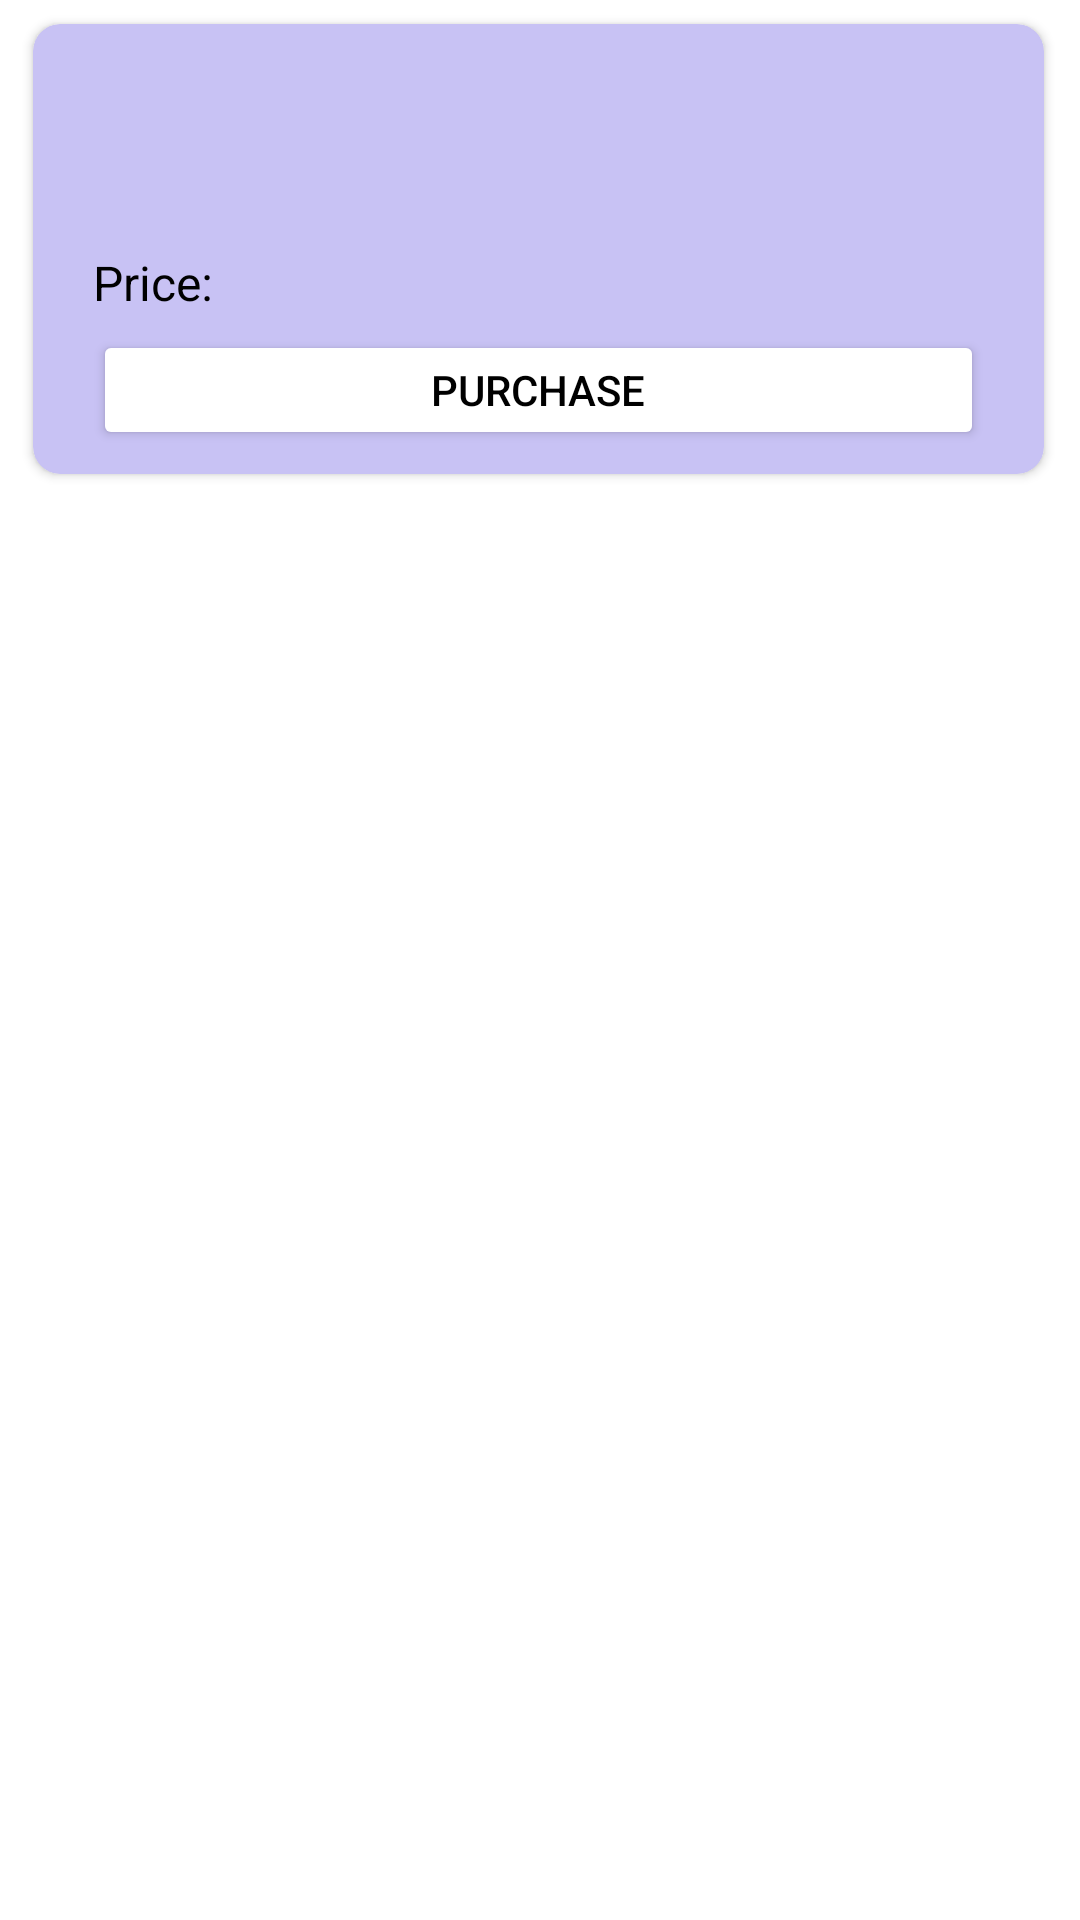

The Android layout XML behind this screen, and the referenced resources:
<!-- AndroidManifest.xml: application theme Theme.BilStudy.Main -->
<!-- res/layout/shop_item_view.xml -->
<?xml version="1.0" encoding="utf-8"?>
<androidx.constraintlayout.widget.ConstraintLayout xmlns:android="http://schemas.android.com/apk/res/android"
    xmlns:app="http://schemas.android.com/apk/res-auto"
    xmlns:tools="http://schemas.android.com/tools"
    android:layout_width="match_parent"
    android:layout_height="wrap_content">

    <androidx.cardview.widget.CardView
        android:layout_width="match_parent"
        android:layout_height="150dp"
        android:layout_marginStart="11dp"
        android:layout_marginTop="8dp"
        android:layout_marginEnd="12dp"
        android:backgroundTint="@color/lightpurple"
        app:cardCornerRadius="9dp"
        app:layout_constraintEnd_toEndOf="parent"
        app:layout_constraintStart_toStartOf="parent"
        app:layout_constraintTop_toTopOf="parent">

        <androidx.constraintlayout.widget.ConstraintLayout
            android:layout_width="match_parent"
            android:layout_height="match_parent">

            <ImageView
                android:id="@+id/itemImage"
                android:layout_width="100dp"
                android:layout_height="90dp"
                android:layout_marginTop="10dp"
                android:layout_marginEnd="20dp"
                android:background="@color/lightpurple"
                android:backgroundTint="@color/lightpurple"
                android:foregroundTint="@color/lightpurple"
                app:layout_constraintEnd_toEndOf="parent"
                app:layout_constraintTop_toTopOf="parent"></ImageView>

            <TextView
                android:id="@+id/itemName"
                android:layout_width="wrap_content"
                android:layout_height="wrap_content"
                android:layout_marginStart="20dp"
                android:layout_marginTop="36dp"
                android:textColor="@color/black"
                android:textSize="18sp"
                app:layout_constraintStart_toStartOf="parent"
                app:layout_constraintTop_toTopOf="parent"
                tools:text="itemName"></TextView>

            <Button
                android:id="@+id/purchaseButton"
                android:layout_width="match_parent"
                android:layout_height="40dp"
                android:layout_marginStart="20dp"
                android:layout_marginEnd="20dp"
                android:layout_marginBottom="8dp"
                android:backgroundTint="@color/white"
                android:text="purchase"
                app:cornerRadius="20dp"
                app:layout_constraintBottom_toBottomOf="parent"
                app:layout_constraintEnd_toEndOf="parent"
                app:layout_constraintStart_toStartOf="parent" />

            <TextView
                android:id="@+id/itemPrice"
                android:layout_width="wrap_content"
                android:layout_height="wrap_content"
                android:layout_marginStart="2dp"
                android:layout_marginTop="15dp"
                android:textColor="@color/black"
                android:textSize="16sp"
                app:layout_constraintStart_toEndOf="@+id/textView20"
                app:layout_constraintTop_toBottomOf="@+id/itemName"
                tools:text="itemPrice"></TextView>


            <TextView
                android:id="@+id/textView20"
                android:layout_width="wrap_content"
                android:layout_height="wrap_content"
                android:layout_marginStart="20dp"
                android:layout_marginTop="15dp"
                android:text="Price: "
                android:textSize="16sp"
                app:layout_constraintStart_toStartOf="parent"
                app:layout_constraintTop_toBottomOf="@+id/itemName" />
        </androidx.constraintlayout.widget.ConstraintLayout>
    </androidx.cardview.widget.CardView>
</androidx.constraintlayout.widget.ConstraintLayout>
<!-- resources referenced by this layout -->
<resources>
  <color name="black">#FF000000</color>
  <color name="lightpurple">#C8C2F4</color>
  <color name="white">#FFFFFFFF</color>
  <style name="Theme.BilStudy.Main" parent="Theme.MaterialComponents.DayNight.NoActionBar">
          <item name="colorPrimary">@color/bilstudy_gray</item>
          <item name="colorPrimaryVariant">@color/purple_700</item>
          <item name="colorAccent">@color/bilstudy_gray</item>
          <item name="colorOnPrimary">@color/black</item>
          <item name="colorSecondary">@color/teal_200</item>
          <item name="colorSecondaryVariant">@color/teal_700</item>
          <item name="colorOnSecondary">@color/black</item>
          <item name="android:statusBarColor">?attr/colorPrimaryVariant</item>
          <item name="android:textColor">@color/black</item>
          <item name="android:textAppearance">@style/Theme.BilStudy.Main.TextAppearance</item>
          <item name="iconPadding">0dp</item>
          <item name="cornerRadius">9dp</item>
      </style>
  <color name="bilstudy_gray">#D9D9D9</color>
  <color name="purple_700">#FF3700B3</color>
  <color name="teal_200">#FF03DAC5</color>
  <color name="teal_700">#FF018786</color>
  <style name="Theme.BilStudy.Main.TextAppearance">
          <item name="android:fontFamily">sans-serif-medium</item>
          <item name="android:textSize">16sp</item>
          <item name="android:gravity">center</item>
      </style>
</resources>
